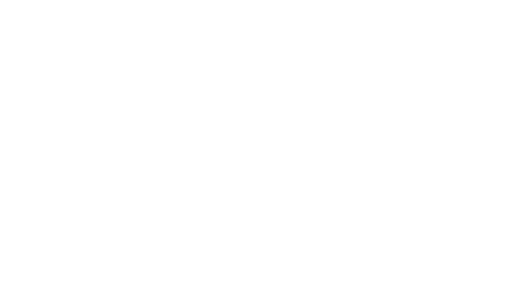
t = 0.00 s
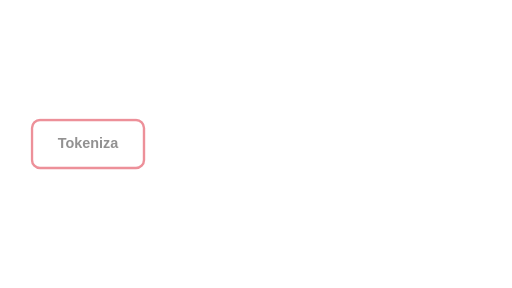
t = 0.70 s
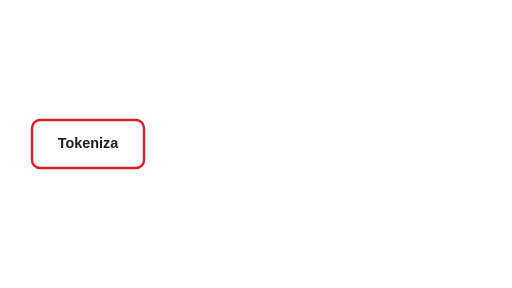
t = 1.40 s
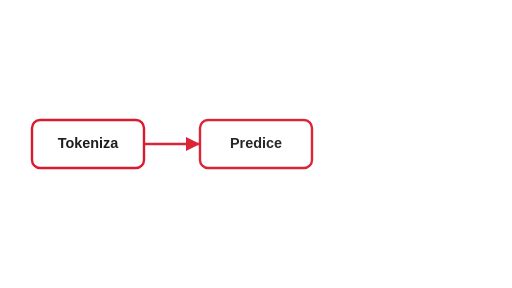
t = 2.10 s
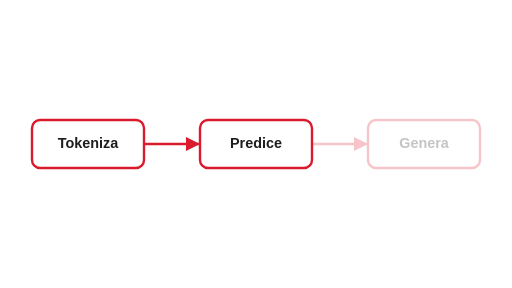
t = 2.80 s
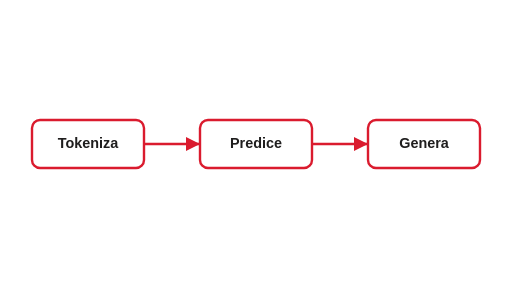
t = 3.50 s

The animated SVG that drew these frames (rendered in a browser with its animation timeline set to each time). Animation: 2 CSS @keyframes rules; one cycle of 3.50 s.

<svg class="ts-anim-pipeline-animated" xmlns="http://www.w3.org/2000/svg" viewBox="0 0 640 360" fill="none">
  <title>Pipeline, step by step</title>
  <desc>Tokenize, predict, generate — each step arriving in turn.</desc>
<style>/* talksmith-animation */
.ts-anim-pipeline-animated [data-beat]{animation:ts-beat-in 0.6s ease-out backwards}
.ts-anim-pipeline-animated [data-beat-effect=pulse]{animation-name:ts-beat-pulse;animation-duration:0.8s;animation-fill-mode:none;transform-box:fill-box;transform-origin:center}
.ts-anim-pipeline-animated [data-beat="1"]{animation-delay:0.50s}
.ts-anim-pipeline-animated [data-beat="2"]{animation-delay:1.60s}
.ts-anim-pipeline-animated [data-beat="3"]{animation-delay:2.70s}
@keyframes ts-beat-in{from{opacity:0}to{opacity:1}}
@keyframes ts-beat-pulse{0%,100%{transform:none}50%{transform:scale(1.08)}}
@media (prefers-reduced-motion:reduce){.ts-anim-pipeline-animated [data-beat]{animation:none}}
</style>
  <rect width="640" height="360" fill="#FFFFFF"/>
  <defs><marker id="a" markerWidth="10" markerHeight="10" refX="6" refY="3" orient="auto">
    <path d="M0 0 L6 3 L0 6 z" fill="#DA1B2E"/></marker></defs>
  <g font-family="Helvetica,Arial" font-size="18" font-weight="700" text-anchor="middle">
    <g data-beat="1">
      <rect x="40" y="150" width="140" height="60" rx="10" stroke="#DA1B2E" stroke-width="3"/>
      <text x="110" y="185" fill="#1F1E1E">Tokeniza</text>
    </g>
    <g data-beat="2">
      <path d="M180 180 H250" stroke="#DA1B2E" stroke-width="3" marker-end="url(#a)"/>
      <rect x="250" y="150" width="140" height="60" rx="10" stroke="#DA1B2E" stroke-width="3"/>
      <text x="320" y="185" fill="#1F1E1E">Predice</text>
    </g>
    <g data-beat="3">
      <path d="M390 180 H460" stroke="#DA1B2E" stroke-width="3" marker-end="url(#a)"/>
      <rect x="460" y="150" width="140" height="60" rx="10" stroke="#DA1B2E" stroke-width="3"/>
      <text x="530" y="185" fill="#1F1E1E">Genera</text>
    </g>
  </g>
</svg>
